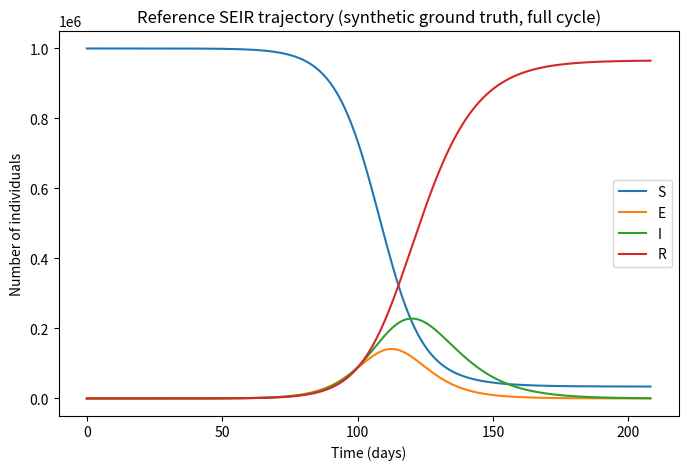

Here is the Python script that generated this plot:
"""
seir_identifiability_analysis.py

Structural/practical identifiability diagnostic for the SEIR epidemic model
based on the Fisher Information Matrix (FIM).

1. Simulates the SEIR compartmental model (S, E, I, R) from a synthetic
   ground-truth parameter set using SciPy's ODE solver. The simulation
   horizon is determined DYNAMICALLY so that it always covers a full
   epidemic cycle (growth, peak, and decline of the infectious curve),
   rather than an arbitrary fixed number of days -- this matters because
   truncating the curve mid-growth discards information (particularly
   about the recovery rate, gamma) that is only available once the
   outbreak has passed its peak.
2. Computes the sensitivity of the observed outputs to each model parameter
   (beta: transmission rate, sigma: incubation rate, gamma: recovery rate)
   via centered finite differences.
3. Builds the Fisher Information Matrix under three observability scenarios:
      - "I_only":           only the infectious compartment is observed
      - "I_and_R":          infectious and recovered compartments observed
      - "I_underreported":  infectious compartment observed with a fixed
                             underreporting fraction
4. Diagnoses practical identifiability from the FIM eigenstructure
   (condition number, best/worst-determined parameter combinations).
5. Saves numerical results, a summary table, and a reference plot.

The SEIR inverse problem (recovering beta, sigma, gamma from observed case
data) is known to suffer from partial parameter confounding, particularly
between beta and sigma, when only the infectious curve is observed. Running
this diagnostic BEFORE fitting any model (classical or neural-network-based)
tells you which parameter combinations can, in principle, be recovered from
your data, and which cannot regardless of the fitting method used.


Outputs are written to ./results/ (created automatically).

"""

import json
import os

import matplotlib.pyplot as plt
import numpy as np
import pandas as pd
from scipy.integrate import solve_ivp

# ---------------------------------------------------------------------------
# Configuration
# ---------------------------------------------------------------------------

OUTPUT_DIR = "results"
os.makedirs(OUTPUT_DIR, exist_ok=True)

# Reference ("true") parameter values used to generate synthetic data.
# Adjust these to match a specific real-world outbreak of interest.
POPULATION_SIZE = 1_000_000
BETA_TRUE = 0.35            # transmission rate
SIGMA_TRUE = 1 / 5.2        # incubation rate (mean incubation period ~5.2 days)
GAMMA_TRUE = 1 / 10.0       # recovery rate (mean infectious period ~10 days)
UNDERREPORTING_FRACTION = 0.3  # used only in the "I_underreported" scenario

PARAM_NAMES = ["beta", "sigma", "gamma"]
PARAMS_TRUE = np.array([BETA_TRUE, SIGMA_TRUE, GAMMA_TRUE])

# Initial conditions: one exposed, one infectious individual, rest susceptible
E0, I0, R0 = 1, 1, 0
S0 = POPULATION_SIZE - E0 - I0 - R0
Y0 = [S0, E0, I0, R0]

N_TIME_POINTS = 200

# Search horizon used only to locate the end of the outbreak; must be long
# enough to comfortably contain a full epidemic cycle for the parameter
# regime under study. Increase this if the outbreak does not resolve within
# it (the script will warn if that happens).
DURATION_SEARCH_HORIZON_DAYS = 730

# The outbreak is considered "resolved" once the infectious compartment
# drops below this fraction of its peak value, after having passed the peak.
DECLINE_FRACTION_OF_PEAK = 0.01

# A fixed buffer (in days) added after the detected end of the outbreak,
# so the observed curve visibly flattens out rather than ending right at
# the threshold crossing.
POST_OUTBREAK_BUFFER_DAYS = 15

# Assumed relative observation noise, used to scale the Fisher Information
# Matrix (does not add actual noise here -- see companion noise-robustness
# experiment for that).
RELATIVE_NOISE_STD = 0.10

OBSERVATION_SCENARIOS = ["I_only", "I_and_R", "I_underreported"]

# Condition-number threshold above which a parameter combination is flagged
# as practically non-identifiable. This is a conventional choice; sensitivity
# of conclusions to this threshold should be checked.
CONDITION_NUMBER_THRESHOLD = 1e4


# ---------------------------------------------------------------------------
# SEIR model
# ---------------------------------------------------------------------------

def seir_rhs(t, y, beta, sigma, gamma, population):
    """Right-hand side of the SEIR ODE system."""
    S, E, I, R = y
    dS = -beta * S * I / population
    dE = beta * S * I / population - sigma * E
    dI = sigma * E - gamma * I
    dR = gamma * I
    return [dS, dE, dI, dR]


def solve_seir(params, t_eval, y0=Y0, population=POPULATION_SIZE):
    """Integrate the SEIR system for a given parameter set over the
    provided time grid `t_eval`.

    Returns
    -------
    numpy.ndarray of shape (4, len(t_eval)): rows are S, E, I, R.
    """
    beta, sigma, gamma = params
    solution = solve_ivp(
        seir_rhs,
        [t_eval[0], t_eval[-1]],
        y0,
        t_eval=t_eval,
        args=(beta, sigma, gamma, population),
        method="RK45",
        rtol=1e-9,
        atol=1e-11,
    )
    if not solution.success:
        raise RuntimeError(f"ODE integration failed: {solution.message}")
    return solution.y


def determine_outbreak_duration(
    params,
    y0=Y0,
    population=POPULATION_SIZE,
    search_horizon_days=DURATION_SEARCH_HORIZON_DAYS,
    decline_fraction=DECLINE_FRACTION_OF_PEAK,
    buffer_days=POST_OUTBREAK_BUFFER_DAYS,
):
    """Determine how many days are needed to observe a full epidemic cycle
    (growth, peak, and decline of the infectious compartment) for a given
    parameter set, instead of assuming a fixed, arbitrary horizon.

    Returns
    -------
    float: recommended simulation duration, in days.
    """
    search_grid = np.linspace(0, search_horizon_days, 2000)
    trajectory = solve_seir(params, t_eval=search_grid, y0=y0, population=population)
    infectious_curve = trajectory[2]

    peak_index = int(np.argmax(infectious_curve))
    peak_value = infectious_curve[peak_index]
    decline_threshold = decline_fraction * peak_value

    post_peak = infectious_curve[peak_index:]
    below_threshold = np.where(post_peak < decline_threshold)[0]

    if below_threshold.size == 0:
        print(
            "WARNING: the infectious curve did not fall below "
            f"{decline_fraction:.1%} of its peak within the "
            f"{search_horizon_days}-day search horizon. Consider increasing "
            "DURATION_SEARCH_HORIZON_DAYS. Falling back to the full search "
            "horizon."
        )
        return float(search_horizon_days)

    end_index = peak_index + below_threshold[0]
    end_day = search_grid[end_index] + buffer_days
    return float(min(end_day, search_horizon_days))


# ---------------------------------------------------------------------------
# Observation operators
# ---------------------------------------------------------------------------

def observe(y, scenario, underreporting_fraction=UNDERREPORTING_FRACTION):
    """Map the full SEIR state to the observed quantities for a given
    observability scenario.
    """
    S, E, I, R = y
    if scenario == "I_only":
        return I.reshape(1, -1)
    elif scenario == "I_and_R":
        return np.vstack([I, R])
    elif scenario == "I_underreported":
        return (underreporting_fraction * I).reshape(1, -1)
    else:
        raise ValueError(f"Unknown observation scenario: {scenario}")


# ---------------------------------------------------------------------------
# Parameter sensitivity (centered finite differences)
# ---------------------------------------------------------------------------

def compute_sensitivity(params, t_eval, scenario, relative_step=1e-4):
    """Compute the Jacobian of the observed outputs with respect to the
    model parameters using centered finite differences.

    Returns
    -------
    sensitivity : numpy.ndarray, shape (n_observations, n_parameters)
    base_observation : numpy.ndarray, the observation at `params`
    """
    n_params = len(params)
    base_observation = observe(solve_seir(params, t_eval), scenario)
    sensitivity = np.zeros((base_observation.size, n_params))

    for i in range(n_params):
        step = relative_step * max(abs(params[i]), 1e-8)

        params_plus = np.array(params, dtype=float)
        params_plus[i] += step
        obs_plus = observe(solve_seir(params_plus, t_eval), scenario)

        params_minus = np.array(params, dtype=float)
        params_minus[i] -= step
        obs_minus = observe(solve_seir(params_minus, t_eval), scenario)

        sensitivity[:, i] = (obs_plus.flatten() - obs_minus.flatten()) / (2 * step)

    return sensitivity, base_observation


# ---------------------------------------------------------------------------
# Fisher Information Matrix
# ---------------------------------------------------------------------------

def fisher_information_matrix(sensitivity, base_observation,
                               relative_noise_std=RELATIVE_NOISE_STD):
    """Build the Fisher Information Matrix under an assumed Gaussian,
    heteroscedastic observation noise model with standard deviation
    proportional to the magnitude of each observation (a common choice
    for epidemic case-count data).
    """
    observation_magnitude = np.abs(base_observation.flatten())
    noise_std = np.maximum(relative_noise_std * observation_magnitude, 1.0)
    weight_matrix = np.diag(1.0 / noise_std ** 2)
    return sensitivity.T @ weight_matrix @ sensitivity


# ---------------------------------------------------------------------------
# Identifiability diagnostic
# ---------------------------------------------------------------------------

def diagnose_identifiability(fim, param_names,
                              condition_threshold=CONDITION_NUMBER_THRESHOLD):
    """Diagnose practical identifiability from the eigenstructure of the FIM.

    A large condition number indicates that some linear combination of
    parameters is poorly constrained by the data (near-unidentifiable),
    even if the matrix is formally non-singular.
    """
    eigenvalues, eigenvectors = np.linalg.eigh(fim)
    order = np.argsort(eigenvalues)[::-1]
    eigenvalues = eigenvalues[order]
    eigenvectors = eigenvectors[:, order]

    eigenvalues_safe = np.where(eigenvalues > 1e-15, eigenvalues, 1e-15)
    condition_number = eigenvalues_safe[0] / eigenvalues_safe[-1]

    best_direction = eigenvectors[:, 0]
    worst_direction = eigenvectors[:, -1]

    return {
        "condition_number": float(condition_number),
        "eigenvalues": eigenvalues.tolist(),
        "practically_identifiable": bool(condition_number < condition_threshold),
        "best_determined_combination": {
            param_names[i]: float(best_direction[i]) for i in range(len(param_names))
        },
        "worst_determined_combination": {
            param_names[i]: float(worst_direction[i]) for i in range(len(param_names))
        },
    }


# ---------------------------------------------------------------------------
# Main
# ---------------------------------------------------------------------------

def main():
    outbreak_duration_days = determine_outbreak_duration(PARAMS_TRUE)
    time_grid = np.linspace(0, outbreak_duration_days, N_TIME_POINTS)
    print(
        f"Simulation horizon set dynamically to "
        f"{outbreak_duration_days:.1f} days (full epidemic cycle "
        f"+ {POST_OUTBREAK_BUFFER_DAYS}-day buffer)."
    )

    all_reports = {}

    # Reference trajectory, saved for visual inspection
    reference_trajectory = solve_seir(PARAMS_TRUE, time_grid)
    fig, ax = plt.subplots(figsize=(8, 5))
    for i, compartment_label in enumerate(["S", "E", "I", "R"]):
        ax.plot(time_grid, reference_trajectory[i], label=compartment_label)
    ax.set_xlabel("Time (days)")
    ax.set_ylabel("Number of individuals")
    ax.set_title("Reference SEIR trajectory (synthetic ground truth, full cycle)")
    ax.legend()
    fig.savefig(os.path.join(OUTPUT_DIR, "reference_seir_trajectory.png"), dpi=150)
    plt.close(fig)

    for scenario in OBSERVATION_SCENARIOS:
        sensitivity, base_observation = compute_sensitivity(
            PARAMS_TRUE, time_grid, scenario
        )
        fim = fisher_information_matrix(sensitivity, base_observation)
        report = diagnose_identifiability(fim, PARAM_NAMES)
        all_reports[scenario] = report

        print(f"\n=== Scenario: {scenario} ===")
        print(f"FIM condition number: {report['condition_number']:.3e}")
        print(f"Practically identifiable (threshold 1e4): "
              f"{report['practically_identifiable']}")
        print(f"Worst-determined parameter combination: "
              f"{report['worst_determined_combination']}")

    all_reports["metadata"] = {
        "outbreak_duration_days": outbreak_duration_days,
        "n_time_points": N_TIME_POINTS,
    }

    with open(os.path.join(OUTPUT_DIR, "identifiability_report.json"), "w") as f:
        json.dump(all_reports, f, indent=2, ensure_ascii=False)

    summary_rows = [
        {
            "scenario": scenario,
            "condition_number": report["condition_number"],
            "practically_identifiable": report["practically_identifiable"],
        }
        for scenario, report in all_reports.items()
        if scenario != "metadata"
    ]
    summary_df = pd.DataFrame(summary_rows)
    summary_df.to_csv(os.path.join(OUTPUT_DIR, "identifiability_summary.csv"),
                       index=False)

    print(f"\nResults saved to: {os.path.abspath(OUTPUT_DIR)}")
    print(summary_df.to_string(index=False))


if __name__ == "__main__":
    main()
